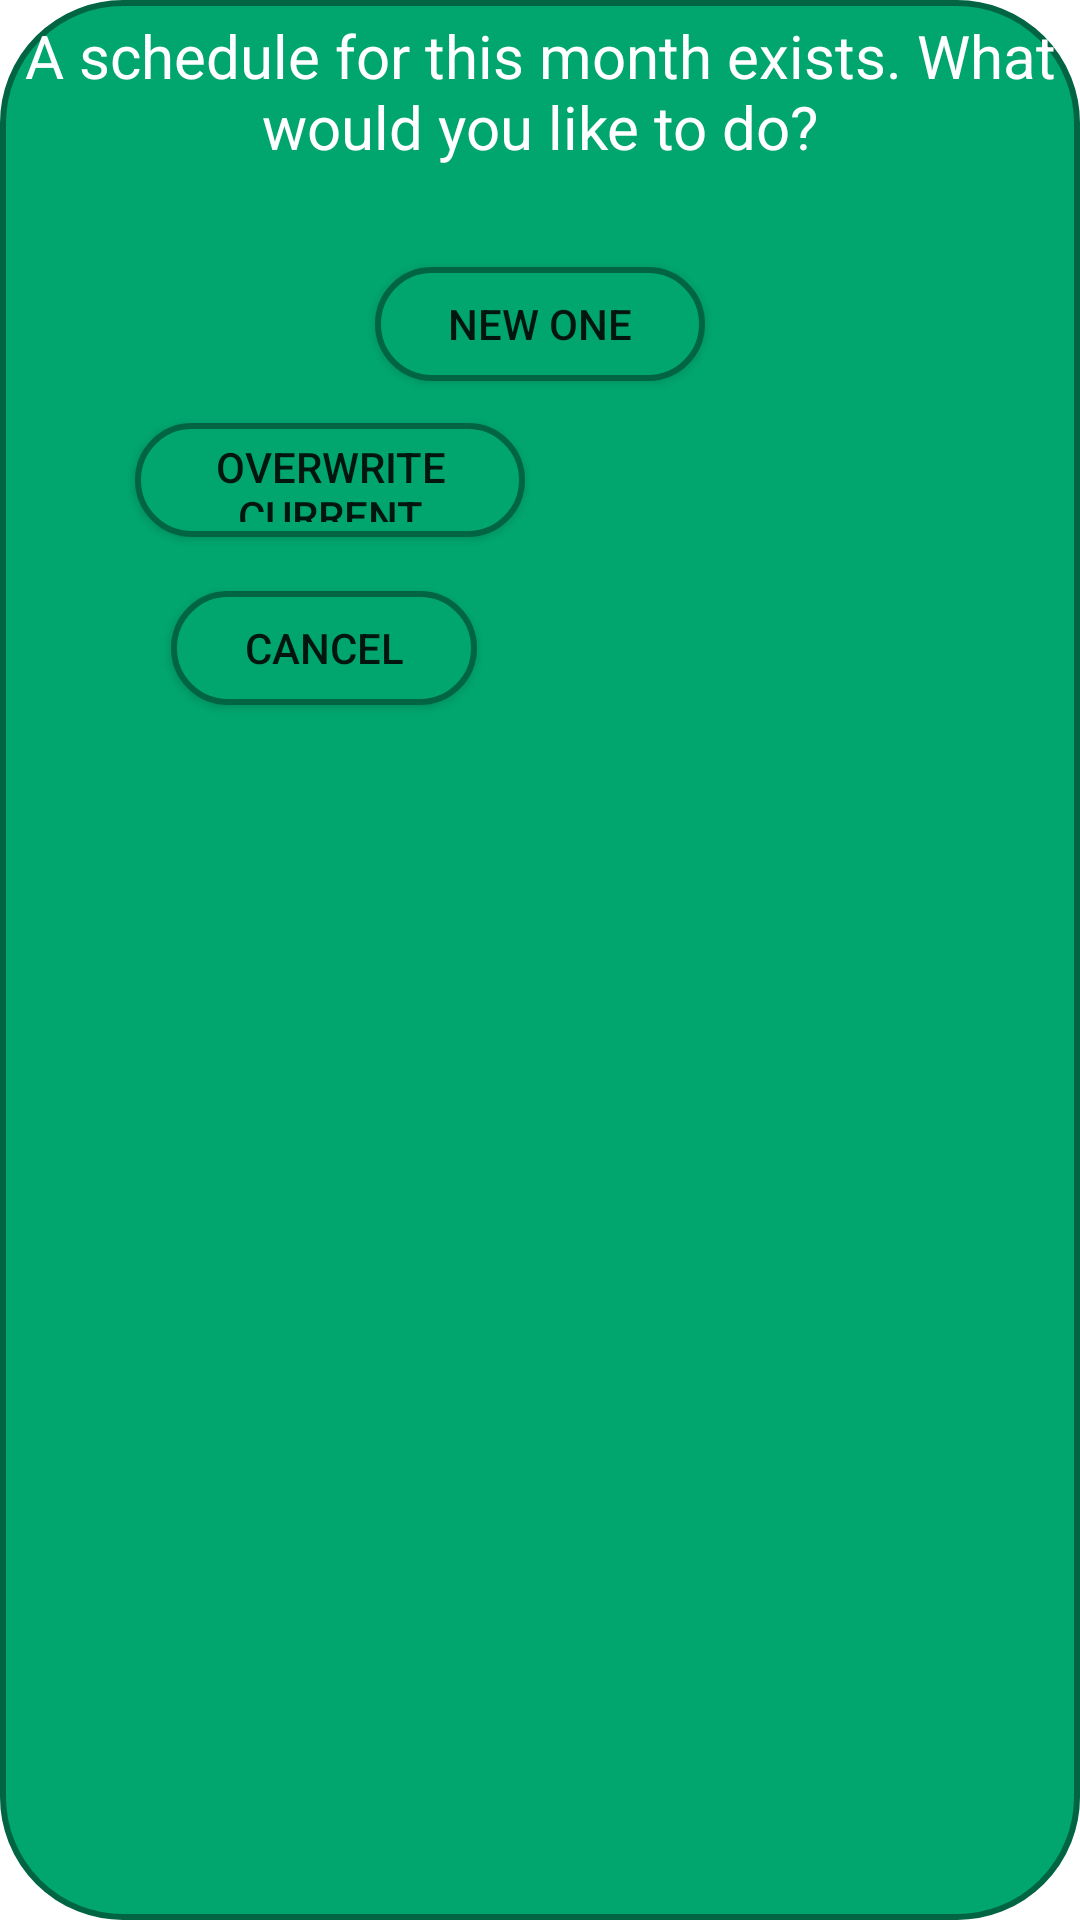

Here is an Android app screen rendered from its layout file. Give the layout XML and the strings, colors and styles it references.
<!-- AndroidManifest.xml: application theme Theme.F22Lovelace -->
<!-- res/layout/schedule_popup.xml -->
<?xml version="1.0" encoding="utf-8"?>
<androidx.constraintlayout.widget.ConstraintLayout xmlns:android="http://schemas.android.com/apk/res/android"
    xmlns:app="http://schemas.android.com/apk/res-auto"
    xmlns:tools="http://schemas.android.com/tools"
    android:id="@+id/schedpopup"
    android:layout_width="300dp"
    android:layout_height="250dp"
    android:background="@drawable/ic_green_rectangle"
    android:orientation="vertical"
    android:overlapAnchor="true">


    <TextView
        android:id="@+id/export"
        android:layout_width="wrap_content"
        android:layout_height="wrap_content"
        android:text="@string/sched_popup"
        android:textAlignment="center"
        android:textColor="@color/white"
        android:textSize="20dp"
        app:layout_constraintLeft_toLeftOf="parent"
        app:layout_constraintRight_toRightOf="parent"
        app:layout_constraintTop_toTopOf="parent" />

    <Button
        android:id="@+id/newbtn"
        android:layout_width="110dp"
        android:layout_height="38dp"
        android:layout_marginTop="84dp"
        android:background="@drawable/ic_green_rectangle"
        android:insetTop="6dp"
        android:insetBottom="6dp"
        android:text="New One"
        app:layout_constraintLeft_toLeftOf="parent"
        app:layout_constraintRight_toRightOf="parent"
        app:layout_constraintTop_toTopOf="parent" />

    <Button
        android:id="@+id/overwritebtn"
        android:layout_width="130dp"
        android:layout_height="38dp"
        android:layout_marginStart="40dp"
        android:layout_marginTop="136dp"
        android:background="@drawable/ic_green_rectangle"
        android:insetTop="6dp"
        android:insetBottom="6dp"
        android:text="@string/overwrite"
        app:iconPadding="0dp"
        app:layout_constraintStart_toStartOf="parent"
        app:layout_constraintTop_toTopOf="parent" />

    <Button
        android:id="@+id/cancelbtn"
        android:layout_width="102dp"
        android:layout_height="38dp"
        android:layout_marginStart="52dp"
        android:layout_marginTop="192dp"
        android:background="@drawable/ic_green_rectangle"
        android:text="@string/cancel"
        app:iconPadding="0dp"
        app:layout_constraintStart_toStartOf="parent"
        app:layout_constraintTop_toTopOf="parent" />


</androidx.constraintlayout.widget.ConstraintLayout>
<!-- resources referenced by this layout -->
<resources>
  <color name="white">#FFFFFFFF</color>
  <!-- drawable ic_green_rectangle (drawable) -->
  <?xml version="1.0" encoding="utf-8"?>
  <shape
      xmlns:android="http://schemas.android.com/apk/res/android"
      android:shape="rectangle"   >
  
      <solid
          android:color="@color/jade" >
      </solid>
  
      <stroke
          android:width="2dp"
          android:color="#016544" >
      </stroke>
  
      <padding
          android:left="5dp"
          android:top="5dp"
          android:right="5dp"
          android:bottom="5dp"    >
      </padding>
  
      <corners
          android:radius="40dp"   >
      </corners>
  
  </shape>
  <string name="cancel">Cancel</string>
  <string name="overwrite">Overwrite current schedule.</string>
  <string name="sched_popup">A schedule for this month exists. What would you like to do?</string>
  <style name="Theme.F22Lovelace" parent="Theme.MaterialComponents.DayNight.DarkActionBar">
          
          <item name="colorPrimary">@color/aquamarine</item>
          <item name="colorPrimaryVariant">@color/jade</item>
          <item name="colorOnPrimary">@color/white</item>
          
          <item name="colorSecondary">@color/madang</item>
          <item name="colorSecondaryVariant">@color/chardonnay</item>
          <item name="colorOnSecondary">@color/black</item>
          
          <item name="android:statusBarColor">?attr/colorPrimaryVariant</item>
          
      </style>
  <color name="jade">#FF01A66F</color>
  <color name="aquamarine">#FF75CE9F</color>
  <color name="madang">#FFBDD99E</color>
  <color name="chardonnay">#FFFFC06E</color>
  <color name="black">#FF000000</color>
</resources>
